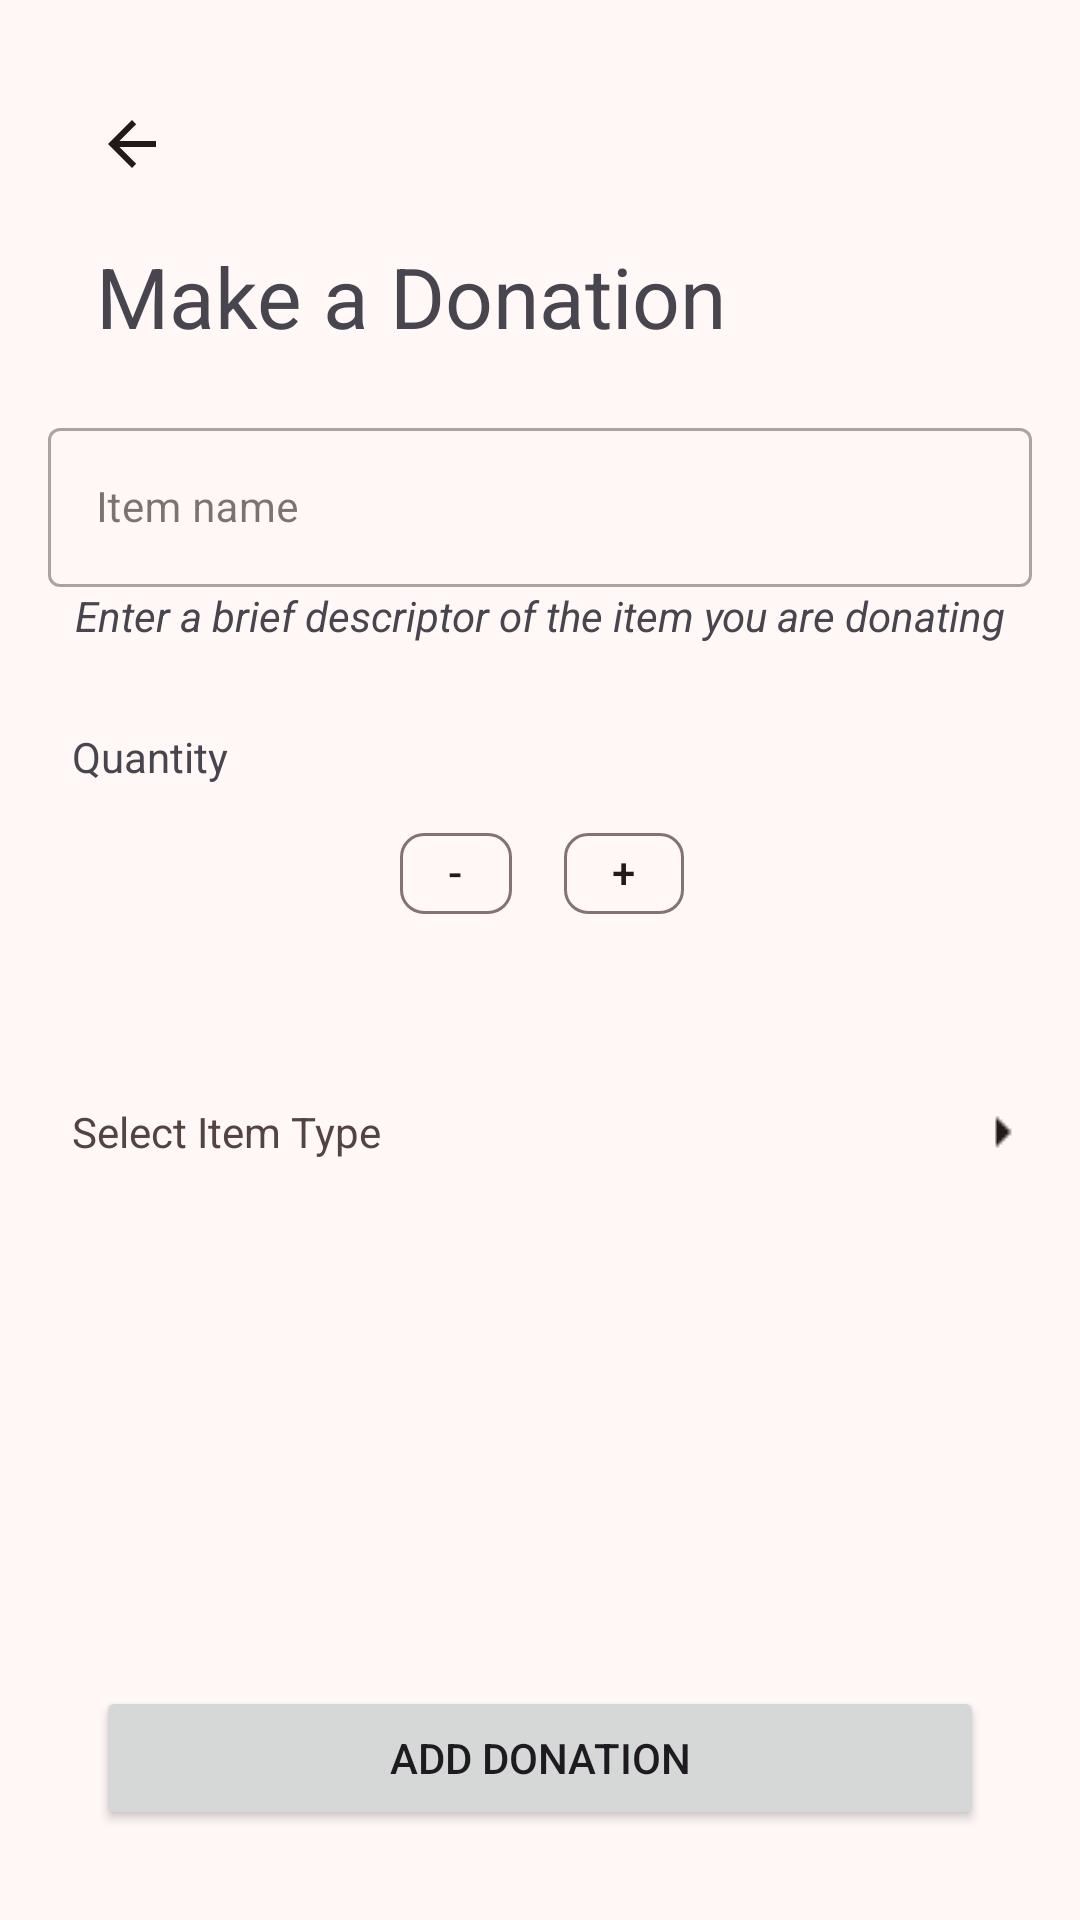

Write the Android layout XML for this screen, with the resource values it uses.
<!-- AndroidManifest.xml: application theme Theme.LendAHand -->
<!-- res/layout/activity_make_donation.xml -->
<?xml version="1.0" encoding="utf-8"?>
<androidx.constraintlayout.widget.ConstraintLayout xmlns:android="http://schemas.android.com/apk/res/android"
    xmlns:app="http://schemas.android.com/apk/res-auto"
    xmlns:tools="http://schemas.android.com/tools"
    android:id="@+id/main"
    android:layout_width="match_parent"
    android:layout_height="match_parent"
    tools:context=".screens.manage_my_donations.MakeDonation">

    <TextView
        android:id="@+id/viewProfileHeader"
        android:layout_width="wrap_content"
        android:layout_height="wrap_content"
        android:layout_marginStart="32dp"
        android:layout_marginTop="80dp"
        android:text="@string/make_a_donation"
        android:textSize="28sp"
        app:layout_constraintStart_toStartOf="parent"
        app:layout_constraintTop_toTopOf="parent" />

    <ImageButton
        android:id="@+id/backButton1"
        android:layout_width="wrap_content"
        android:layout_height="wrap_content"
        android:layout_marginStart="32dp"
        android:layout_marginTop="36dp"
        style="@style/icon"
        android:onClick="backOnClick"
        app:layout_constraintStart_toStartOf="parent"
        app:layout_constraintTop_toTopOf="parent"
        app:srcCompat="?attr/actionModeCloseDrawable" />


    <com.google.android.material.textfield.TextInputLayout
        android:id="@+id/outlineItemNameEntry"
        android:layout_width="match_parent"
        android:layout_height="wrap_content"
        style="@style/Widget.MaterialComponents.TextInputLayout.OutlinedBox"
        android:hint="@string/item_name"
        android:layout_marginTop="20dp"
        app:layout_constraintEnd_toEndOf="parent"
        android:layout_marginStart="16dp"
        android:layout_marginEnd="16dp"
        app:layout_constraintStart_toStartOf="parent"
        app:layout_constraintTop_toBottomOf="@+id/viewProfileHeader">

        
        <com.google.android.material.textfield.TextInputEditText
            android:id="@+id/itemNameEntry"
            android:layout_width="match_parent"
            android:layout_height="wrap_content"
            android:textSize="14sp" />

    </com.google.android.material.textfield.TextInputLayout>

    <TextView
        android:id="@+id/itemPromptText"
        android:layout_width="wrap_content"
        android:layout_height="wrap_content"
        android:text="@string/item_prompt_text"
        android:textStyle="italic"
        app:layout_constraintEnd_toEndOf="parent"
        app:layout_constraintStart_toStartOf="parent"
        app:layout_constraintTop_toBottomOf="@+id/outlineItemNameEntry" />


    <TextView
        android:id="@+id/numOfItemsText"
        android:layout_width="wrap_content"
        android:layout_height="wrap_content"
        android:layout_marginStart="24dp"
        android:layout_marginTop="28dp"
        android:text="@string/quantity"
        android:textSize="14sp"
        app:layout_constraintStart_toStartOf="parent"
        app:layout_constraintTop_toBottomOf="@+id/itemPromptText" />

    <com.google.android.material.chip.Chip
        android:id="@+id/plusChip"
        android:layout_width="48dp"
        android:layout_height="43dp"
        android:layout_marginTop="8dp"
        android:layout_marginEnd="128dp"
        android:onClick="plusOnClick"
        android:paddingLeft="0dp"
        android:paddingRight="0dp"
        android:text="@string/plus"
        app:layout_constraintEnd_toEndOf="parent"
        app:layout_constraintTop_toBottomOf="@+id/numOfItemsText" />

    <com.google.android.material.chip.Chip
        android:id="@+id/minusChip"
        android:layout_width="48dp"
        android:layout_height="43dp"
        android:layout_marginStart="128dp"
        android:layout_marginTop="8dp"
        android:onClick="minusOnClick"
        android:paddingLeft="0dp"
        android:paddingRight="0dp"
        android:text="@string/minus"
        app:layout_constraintStart_toStartOf="parent"
        app:layout_constraintTop_toBottomOf="@+id/numOfItemsText" />

    <TextView
        android:id="@+id/quantityValText"
        android:layout_width="wrap_content"
        android:layout_height="wrap_content"
        android:text=""
        app:layout_constraintBottom_toBottomOf="@+id/minusChip"
        app:layout_constraintEnd_toStartOf="@+id/plusChip"
        app:layout_constraintStart_toEndOf="@+id/minusChip"
        app:layout_constraintTop_toTopOf="@+id/minusChip" />

    <Button
        android:id="@+id/itemTypeButton"
        android:layout_width="match_parent"
        android:layout_height="wrap_content"
        android:layout_gravity="start"
        android:layout_marginTop="156dp"
        android:background="@android:color/transparent"
        android:maxLines="1"
        android:onClick="selectItemOnClick"
        android:paddingStart="24dp"
        android:paddingTop="16dp"
        android:paddingEnd="0dp"
        android:paddingBottom="16dp"
        android:text="@string/select_item_type"
        android:textAlignment="viewStart"
        android:textAppearance="@style/TextAppearance.AppCompat.Small"
        android:textColor="@color/md_theme_onSurfaceVariant"
        android:textSize="14sp"
        app:layout_constraintStart_toStartOf="@+id/outlineItemNameEntry"
        app:layout_constraintTop_toBottomOf="@+id/outlineItemNameEntry" />

    <ImageButton
        android:id="@+id/selectItemButton"
        android:layout_width="20dp"
        android:layout_height="20dp"
        style="@style/icon"
        android:onClick="selectItemOnClick"
        android:src="@drawable/arrowleft"
        app:layout_constraintBottom_toBottomOf="@+id/itemTypeButton"
        app:layout_constraintEnd_toEndOf="@+id/outlineItemNameEntry"
        app:layout_constraintTop_toTopOf="@+id/itemTypeButton" />

    <Button
        android:id="@+id/makeDonationButton"
        android:layout_width="match_parent"
        android:layout_height="wrap_content"
        android:layout_marginLeft="32dp"
        android:layout_marginRight="32dp"
        android:layout_marginBottom="30dp"
        android:onClick="AddDonationOnClick"
        android:text="@string/add_donation"
        app:layout_constraintBottom_toBottomOf="parent"
        app:layout_constraintEnd_toEndOf="parent"
        app:layout_constraintStart_toStartOf="parent" />

</androidx.constraintlayout.widget.ConstraintLayout>
<!-- resources referenced by this layout -->
<resources>
  <color name="md_theme_onSurfaceVariant">#534341</color>
  <string name="add_donation">Add Donation</string>
  <string name="item_name">Item name</string>
  <string name="item_prompt_text">Enter a brief descriptor of the item you are donating</string>
  <string name="make_a_donation">Make a Donation</string>
  <string name="minus">-</string>
  <string name="plus">+</string>
  <string name="quantity">Quantity</string>
  <string name="select_item_type">Select Item Type</string>
  <style name="icon">
          <item name="tint">?attr/colorOnSurface</item>
          <item name="android:background">@android:color/transparent</item>
      </style>
  <style name="Theme.LendAHand" parent="AppTheme">
      
      <item name="android:navigationBarColor">@android:color/transparent</item>
      <item name="android:statusBarColor">@android:color/transparent</item>
      <item name="android:windowLightStatusBar">?attr/isLightTheme</item>
    </style>
  <style name="ChipTheme" parent="Widget.Material3.Chip.Assist">
          <item name="chipBackgroundColor">@color/chip_color</item>
  
      </style>
  <color name="md_theme_primary">#613935</color>
  <color name="md_theme_onPrimary">#FFFFFF</color>
  <color name="md_theme_primaryContainer">#FFDAD6</color>
  <color name="md_theme_onPrimaryContainer">#754944</color>
  <color name="md_theme_secondary">#904A42</color>
  <color name="md_theme_onSecondary">#FFFFFF</color>
  <color name="md_theme_secondaryContainer">#FFDAD5</color>
  <color name="md_theme_onSecondaryContainer">#73342C</color>
  <color name="md_theme_tertiary">#8E4D2E</color>
  <color name="md_theme_onTertiary">#FFFFFF</color>
  <color name="md_theme_tertiaryContainer">#FFDBCC</color>
  <color name="md_theme_onTertiaryContainer">#713619</color>
  <color name="md_theme_error">#8F4C37</color>
  <color name="md_theme_onError">#FFFFFF</color>
  <color name="md_theme_errorContainer">#FFDBD1</color>
  <color name="md_theme_onErrorContainer">#723522</color>
  <color name="md_theme_background">#FFF8F7</color>
  <color name="md_theme_onBackground">#231918</color>
  <color name="md_theme_surface">#FFF8F7</color>
  <color name="md_theme_onSurface">#231919</color>
  <color name="md_theme_surfaceVariant">#F5DDDA</color>
  <color name="md_theme_outline">#857371</color>
  <color name="md_theme_outlineVariant">#D8C2BF</color>
  <color name="md_theme_inverseSurface">#382E2D</color>
  <color name="md_theme_inverseOnSurface">#FFEDEB</color>
  <color name="md_theme_inversePrimary">#FFB4AB</color>
  <color name="md_theme_primaryFixed">#FFDAD6</color>
  <color name="md_theme_onPrimaryFixed">#3B0907</color>
  <color name="md_theme_primaryFixedDim">#FFB4AB</color>
  <color name="md_theme_onPrimaryFixedVariant">#73332D</color>
  <color name="md_theme_secondaryFixed">#FFDAD5</color>
  <color name="md_theme_onSecondaryFixed">#3B0906</color>
  <color name="md_theme_secondaryFixedDim">#FFB4AA</color>
  <color name="md_theme_onSecondaryFixedVariant">#73342C</color>
  <color name="md_theme_tertiaryFixed">#FFDBCC</color>
  <color name="md_theme_onTertiaryFixed">#351000</color>
  <color name="md_theme_tertiaryFixedDim">#FFB695</color>
  <color name="md_theme_onTertiaryFixedVariant">#713619</color>
  <color name="md_theme_surfaceDim">#E8D6D5</color>
  <color name="md_theme_surfaceBright">#FFF8F7</color>
  <color name="md_theme_surfaceContainerLowest">#FFFFFF</color>
  <color name="md_theme_surfaceContainerLow">#FFF0EF</color>
  <color name="md_theme_surfaceContainer">#FCEAE8</color>
  <color name="md_theme_surfaceContainerHigh">#F6E4E3</color>
  <color name="md_theme_surfaceContainerHighest">#F0DEDD</color>
</resources>
